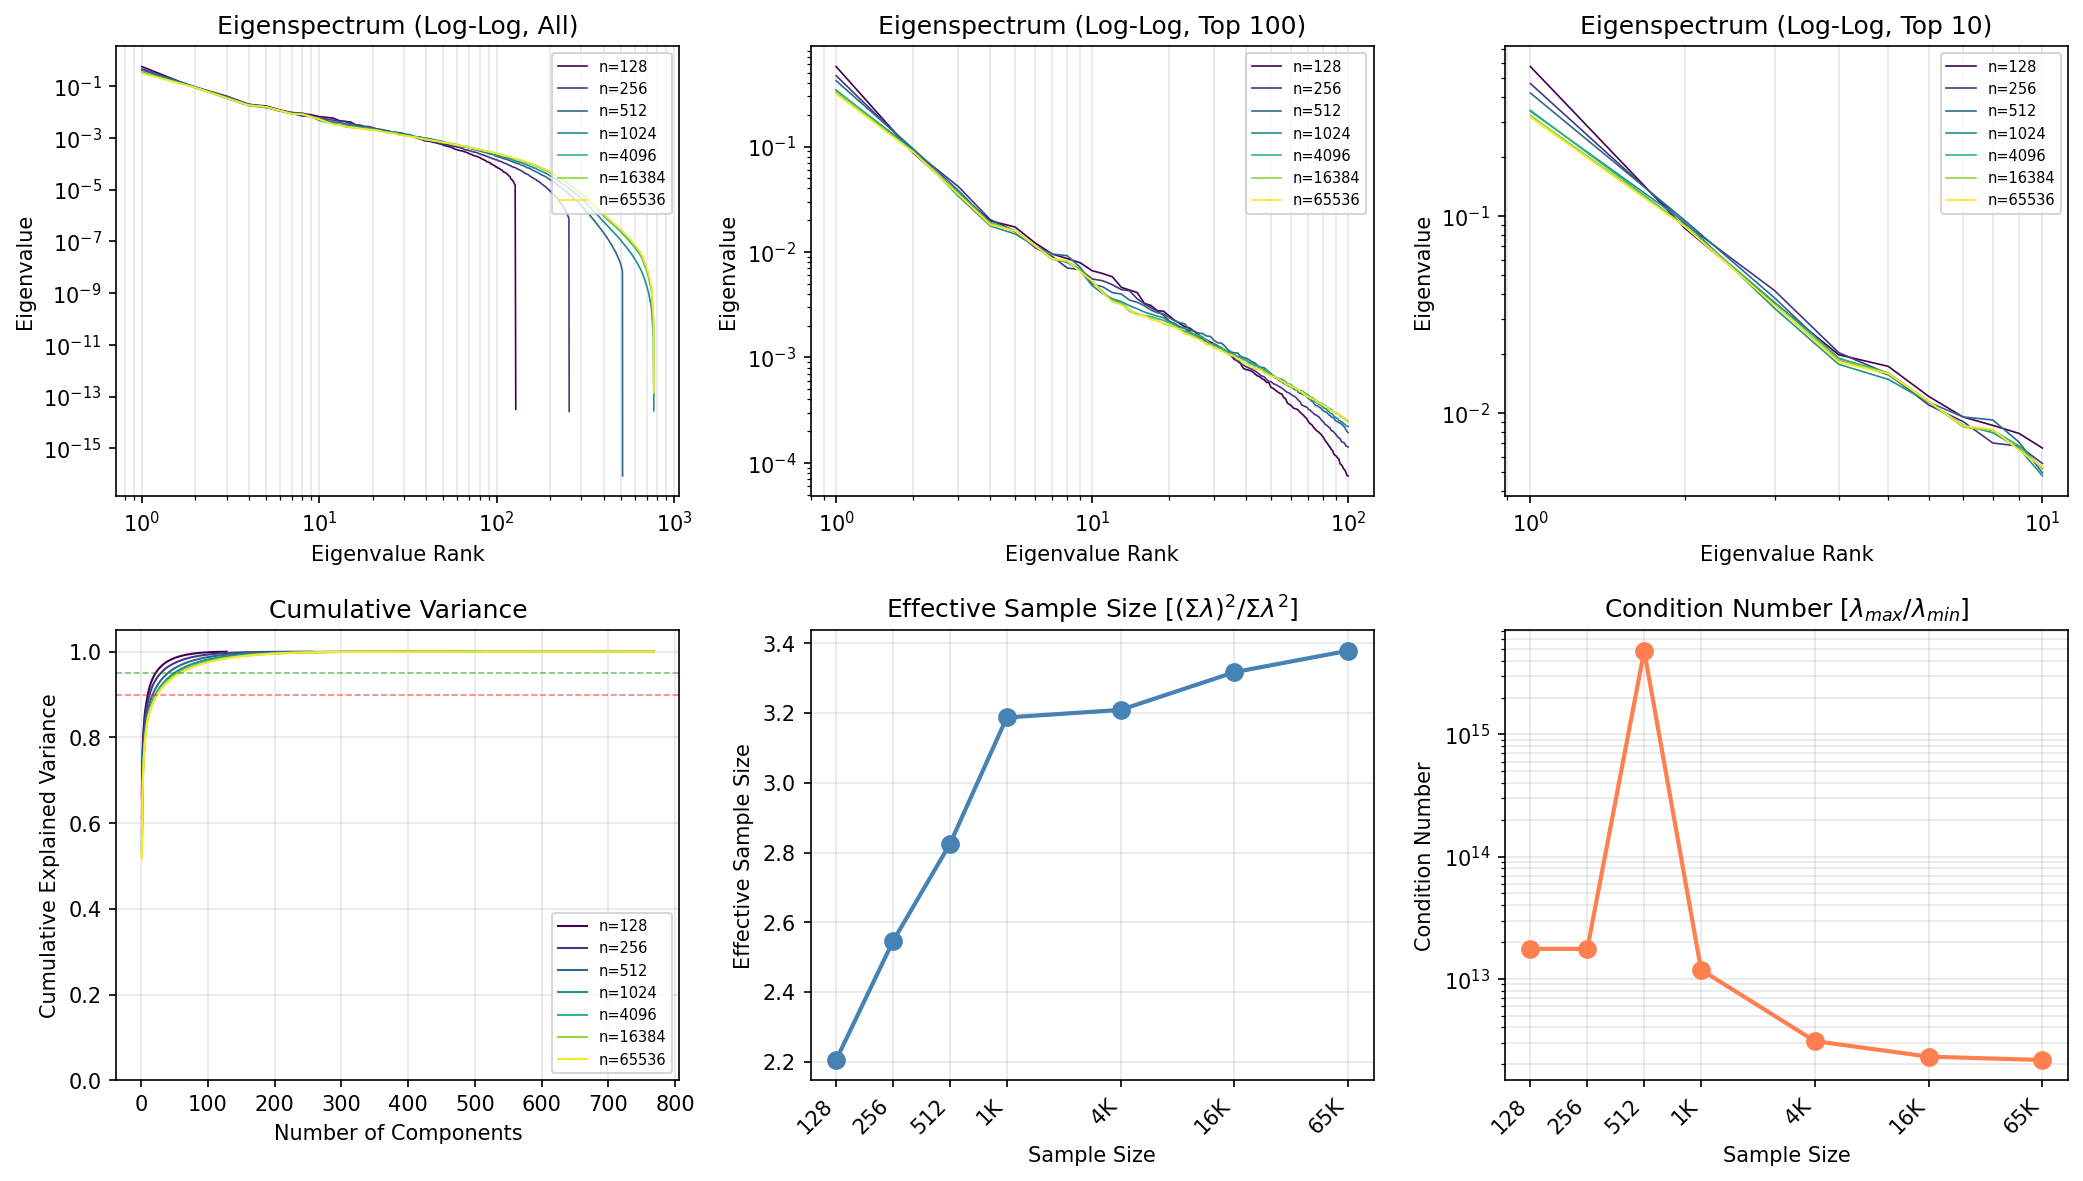

Values plotted in this chart, from the file beside it:
n_samples, rank, eigenvalue, cumulative_variance
128, 1, 0.5728, 0.6632
128, 2, 0.08693, 0.7638
128, 3, 0.03624, 0.8058
128, 4, 0.01975, 0.8286
128, 5, 0.01724, 0.8486
128, 6, 0.01212, 0.8626
128, 7, 0.009538, 0.8737
128, 8, 0.008648, 0.8837
128, 9, 0.007875, 0.8928
128, 10, 0.006634, 0.9005
128, 11, 0.006242, 0.9077
128, 12, 0.005808, 0.9144
128, 13, 0.004618, 0.9198
128, 14, 0.004353, 0.9248
128, 15, 0.004119, 0.9296
128, 16, 0.003256, 0.9333
128, 17, 0.0031, 0.9369
128, 18, 0.002766, 0.9401
128, 19, 0.002745, 0.9433
128, 20, 0.002472, 0.9462
128, 21, 0.002251, 0.9488
128, 22, 0.002094, 0.9512
128, 23, 0.001956, 0.9535
128, 24, 0.001903, 0.9557
128, 25, 0.001773, 0.9577
128, 26, 0.001646, 0.9596
128, 27, 0.001526, 0.9614
128, 28, 0.001461, 0.9631
128, 29, 0.001394, 0.9647
128, 30, 0.00134, 0.9663
128, 31, 0.001281, 0.9677
128, 32, 0.001203, 0.9691
128, 33, 0.00114, 0.9705
128, 34, 0.001073, 0.9717
128, 35, 0.001032, 0.9729
128, 36, 0.0009511, 0.974
128, 37, 0.0009355, 0.9751
128, 38, 0.0008717, 0.9761
128, 39, 0.0007843, 0.977
128, 40, 0.0007652, 0.9779
128, 41, 0.0007572, 0.9788
128, 42, 0.0007394, 0.9796
128, 43, 0.0007058, 0.9804
128, 44, 0.0006723, 0.9812
128, 45, 0.0006587, 0.982
128, 46, 0.0006301, 0.9827
128, 47, 0.0006124, 0.9834
128, 48, 0.0005795, 0.9841
128, 49, 0.0005767, 0.9847
128, 50, 0.0005187, 0.9853
128, 51, 0.0005081, 0.9859
128, 52, 0.0004887, 0.9865
128, 53, 0.0004716, 0.987
128, 54, 0.0004565, 0.9876
128, 55, 0.0004513, 0.9881
128, 56, 0.0004171, 0.9886
128, 57, 0.0004032, 0.989
128, 58, 0.000367, 0.9895
128, 59, 0.0003583, 0.9899
128, 60, 0.0003483, 0.9903
... 3,908 more rows
